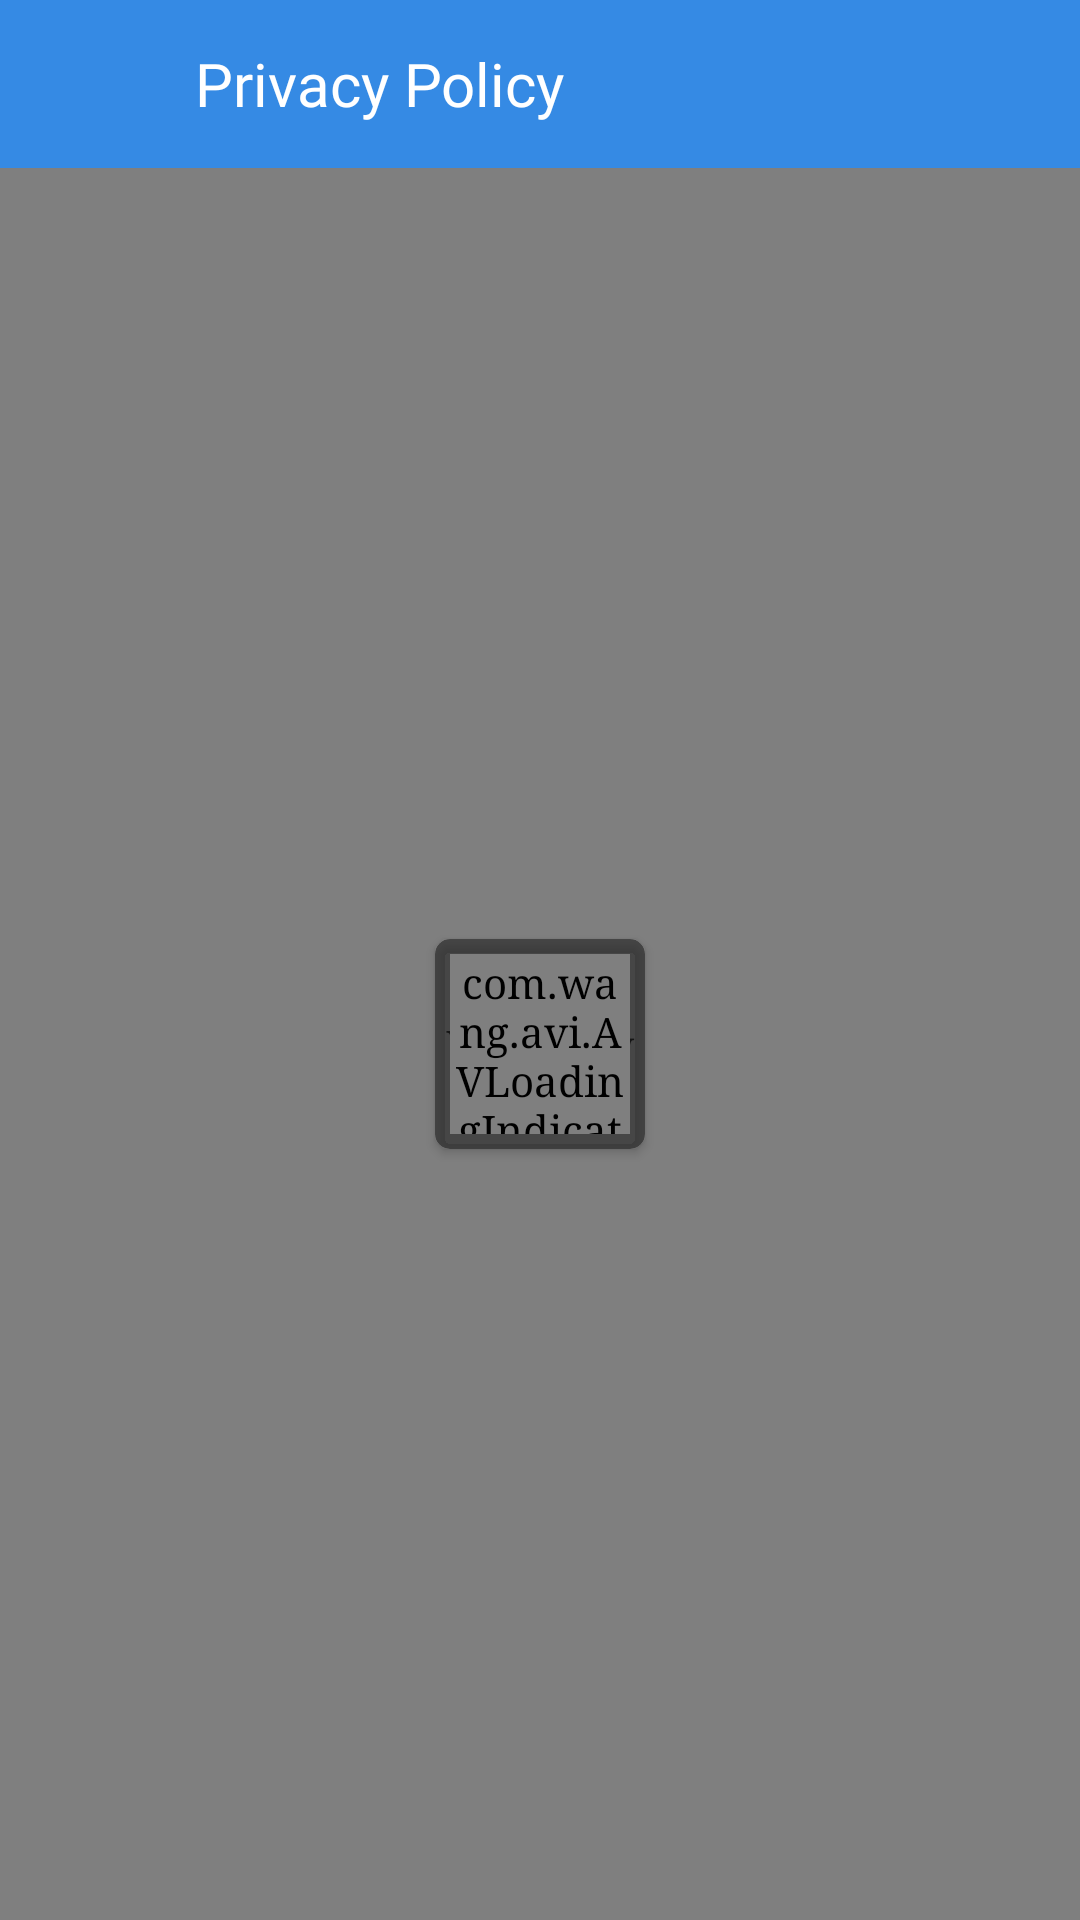

The Android layout XML behind this screen, and the referenced resources:
<!-- AndroidManifest.xml: application theme AppTheme -->
<!-- res/layout/activity_privacy_policyactivity.xml -->
<?xml version="1.0" encoding="utf-8"?>
<LinearLayout xmlns:android="http://schemas.android.com/apk/res/android"
    xmlns:app="http://schemas.android.com/apk/res-auto"
    xmlns:tools="http://schemas.android.com/tools"
    android:layout_width="match_parent"
    android:layout_height="match_parent"
    android:orientation="vertical"
    tools:context=".privacy_policyactivity">

    <android.support.v7.widget.Toolbar
        android:layout_width="match_parent"
        android:layout_height="wrap_content"
        android:background="@color/backgroundColor1">

        <ImageView
            android:id="@+id/back"
            android:layout_width="30dp"
            android:layout_height="30dp"
            android:padding="3dp"
            android:src="@drawable/ic_arrow_back_black_24dp" />

        <TextView
            android:layout_width="wrap_content"
            android:layout_height="wrap_content"
            android:layout_marginLeft="35dp"
            android:text="Privacy Policy"
            android:textColor="#fff"
            android:fontFamily="@font/my_font"
            android:textSize="20dp" />

    </android.support.v7.widget.Toolbar>

    <FrameLayout
        android:layout_width="match_parent"
        android:layout_height="match_parent">

        <WebView
            android:id="@+id/web"
            android:layout_width="match_parent"
            android:layout_height="match_parent" />

        <android.support.v7.widget.CardView
            android:id="@+id/card"
            android:layout_width="70dp"
            android:layout_height="70dp"
            android:layout_gravity="center"
            app:cardBackgroundColor="#9c232323"
            app:cardCornerRadius="5dp">


            <com.wang.avi.AVLoadingIndicatorView
                android:id="@+id/progressBar1"
                android:layout_width="60dp"
                android:layout_height="60dp"
                android:layout_gravity="center"
                app:indicatorName="BallScaleMultipleIndicator" />
        </android.support.v7.widget.CardView>

        
            
            
            
            
            
            
            
            
            

        

    </FrameLayout>


</LinearLayout>
<!-- resources referenced by this layout -->
<resources>
  <color name="backgroundColor1">#358AE4</color>
  <string name="app_banner_id">ca-app-pub-5951259879389746/4969953944</string>
  <style name="AppTheme" parent="Theme.AppCompat.Light.NoActionBar">
          
          <item name="colorPrimary">@color/colorPrimary</item>
          <item name="colorPrimaryDark">@color/colorPrimaryDark</item>
          <item name="colorAccent">@color/colorAccent</item>
          <item name="drawerArrowStyle">@style/DrawerArrowStyle</item>
  
          <item name="android:typeface">serif</item>
      </style>
  <color name="colorPrimary">#008577</color>
  <color name="colorPrimaryDark">#066AD6</color>
  <color name="colorAccent">#D81B60</color>
      background
  <style name="DrawerArrowStyle" parent="Widget.AppCompat.DrawerArrowToggle">
          <item name="color">@android:color/white</item>
          <item name="android:typeface">serif</item>
      </style>
</resources>
